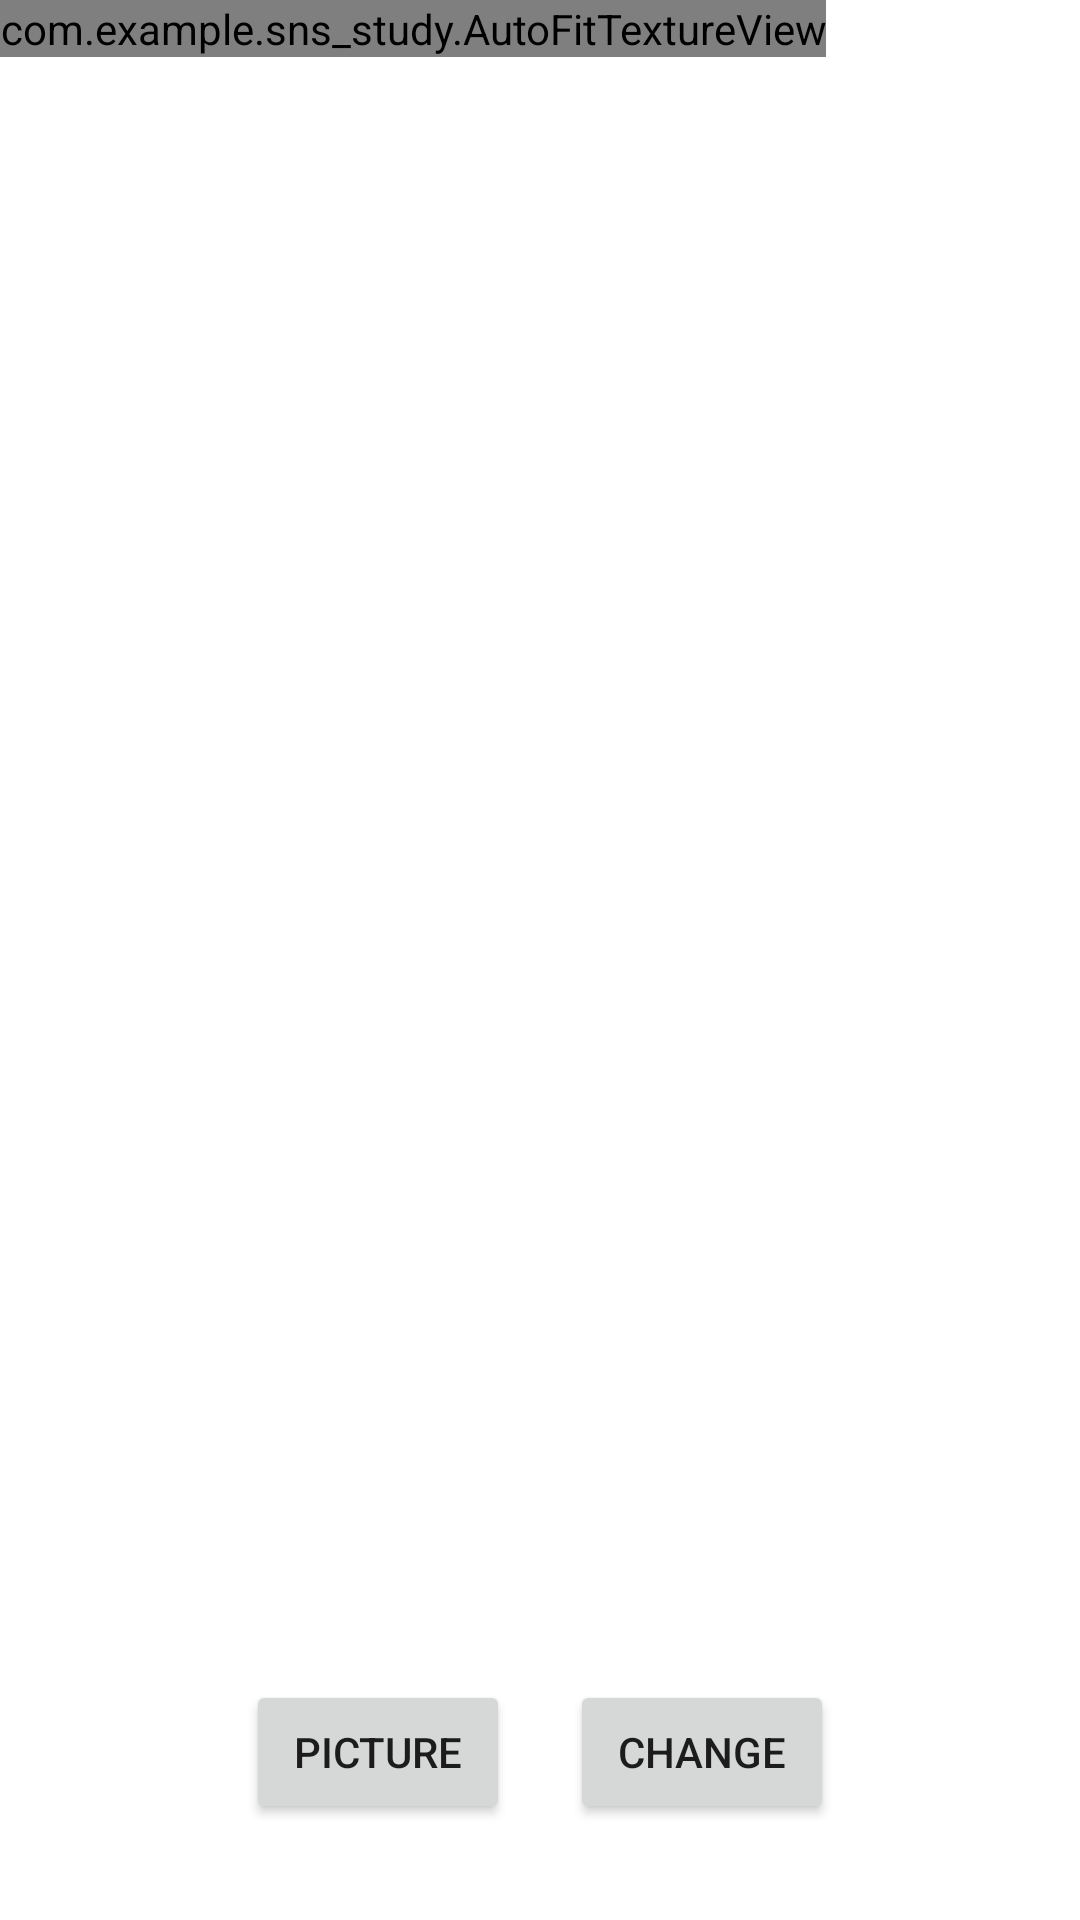

Android layout source for this screen:
<!-- AndroidManifest.xml: application theme Theme.SNS_study -->
<!-- res/layout/fragment_camera2_basic.xml -->
<?xml version="1.0" encoding="utf-8"?>
<RelativeLayout xmlns:android="http://schemas.android.com/apk/res/android"
    android:layout_width="match_parent"
    android:layout_height="match_parent">

    <com.example.sns_study.AutoFitTextureView
        android:id="@+id/texture"
        android:layout_width="wrap_content"
        android:layout_height="wrap_content"
        android:layout_alignParentStart="true"
        android:layout_alignParentTop="true" />

    <FrameLayout
        android:id="@+id/control"
        android:layout_width="match_parent"
        android:layout_height="112dp"
        android:layout_alignParentBottom="true"
        android:layout_alignParentStart="true"
        android:background="@color/control_background">

        <LinearLayout
            android:layout_width="match_parent"
            android:layout_height="match_parent"
            android:gravity="center"
            android:orientation="horizontal">

            <Button
                android:id="@+id/picture"
                android:layout_width="wrap_content"
                android:layout_height="wrap_content"
                android:layout_gravity="center"
                android:layout_margin="10dp"
                android:text="@string/picture" />

            <Button
                android:id="@+id/change"
                android:layout_width="wrap_content"
                android:layout_height="wrap_content"
                android:layout_gravity="center"
                android:layout_margin="10dp"
                android:text="@string/change" />
        </LinearLayout>

    </FrameLayout>

</RelativeLayout>
<!-- resources referenced by this layout -->
<resources>
  <color name="control_background">#FFFFFF</color>
  <string name="change">change</string>
  <string name="picture">picture</string>
  <style name="Theme.SNS_study" parent="Theme.MaterialComponents.DayNight.DarkActionBar">
          
          <item name="colorPrimary">@color/purple_500</item>
          <item name="colorPrimaryVariant">@color/purple_700</item>
          <item name="colorOnPrimary">@color/white</item>
          
          <item name="colorSecondary">@color/teal_200</item>
          <item name="colorSecondaryVariant">@color/teal_700</item>
          <item name="colorOnSecondary">@color/black</item>
          
          <item name="android:statusBarColor">?attr/colorPrimaryVariant</item>
          
      </style>
  <color name="purple_500">#FF6200EE</color>
  <color name="purple_700">#FF3700B3</color>
  <color name="white">#FFFFFFFF</color>
  <color name="teal_200">#FF03DAC5</color>
  <color name="teal_700">#FF018786</color>
  <color name="black">#FF000000</color>
</resources>
